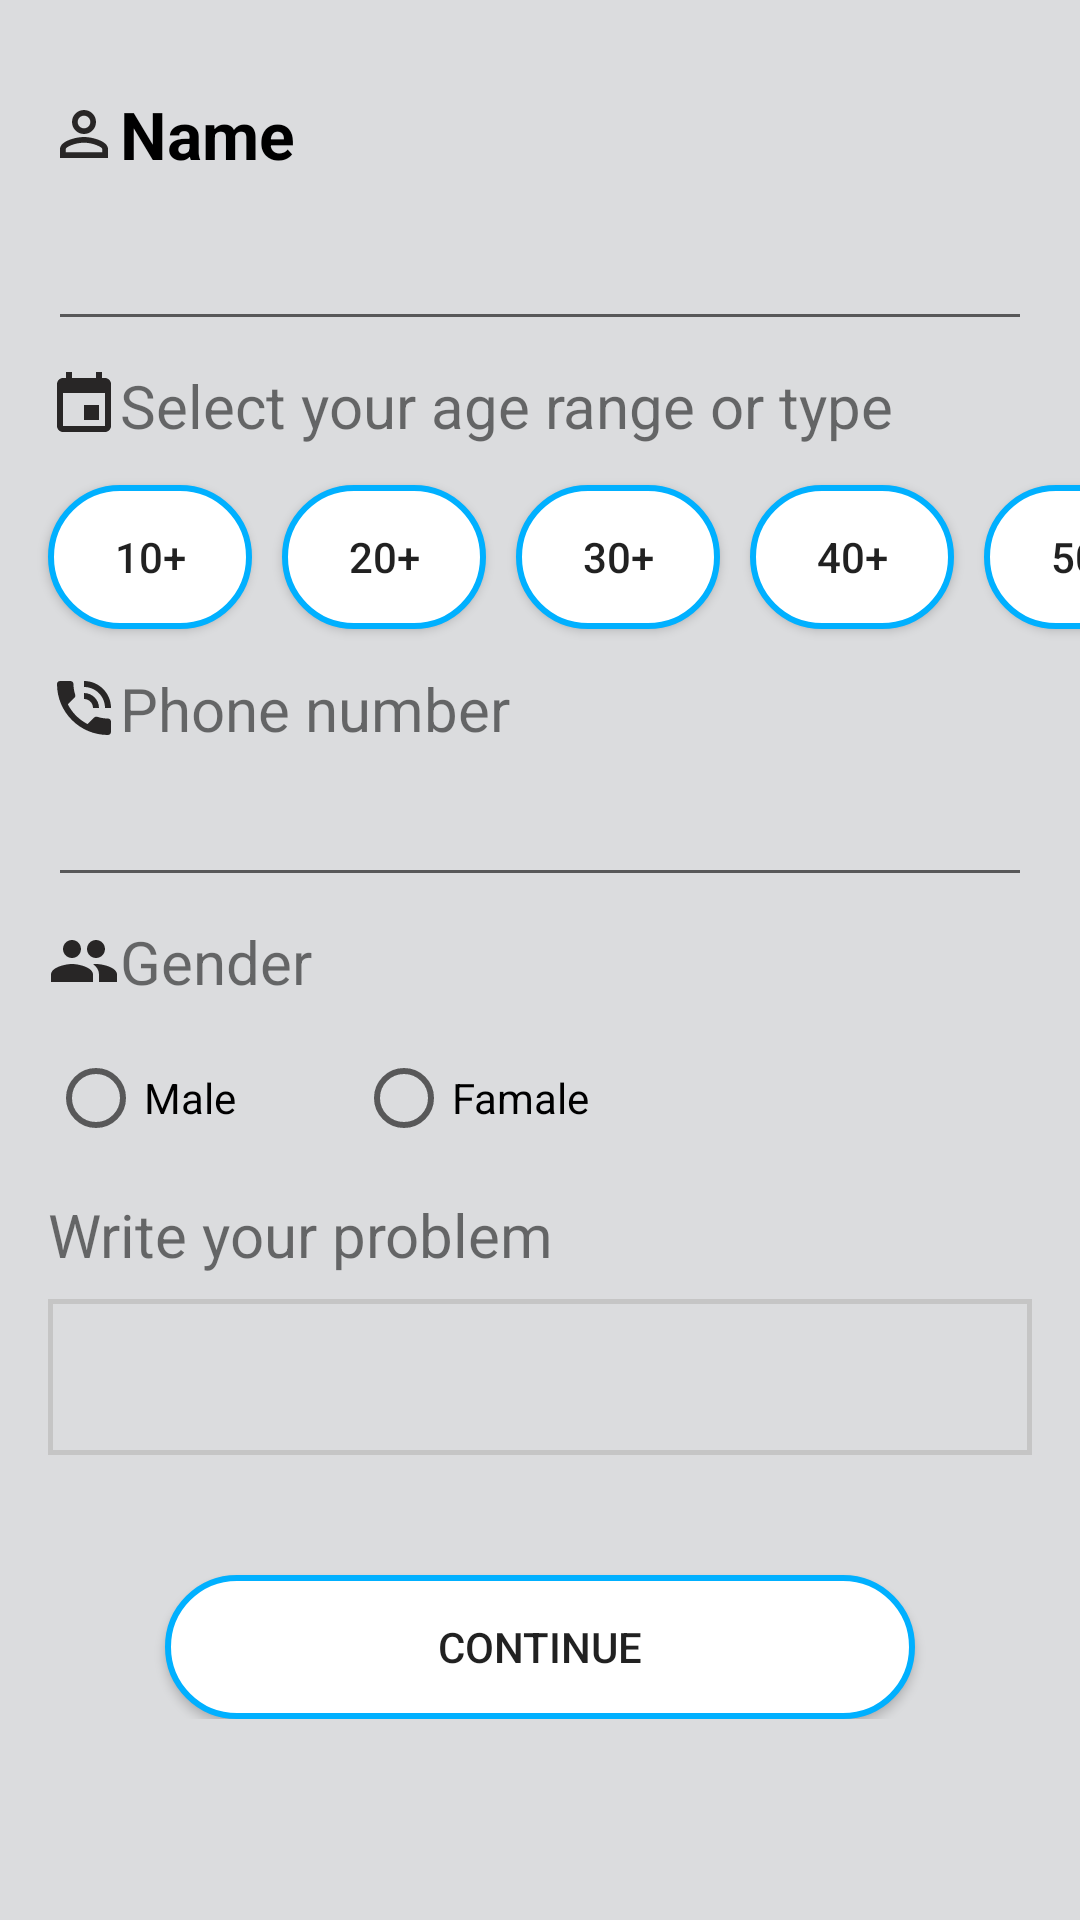

Android layout source for this screen:
<!-- AndroidManifest.xml: application theme Theme.RecyclerViewApp -->
<!-- res/layout/fragment_reservation.xml -->
<?xml version="1.0" encoding="utf-8"?>
<ScrollView xmlns:android="http://schemas.android.com/apk/res/android"
    xmlns:app="http://schemas.android.com/apk/res-auto"
    xmlns:tools="http://schemas.android.com/tools"
    android:layout_width="match_parent"
    android:layout_height="match_parent"
    tools:context=".reservationActivity"
    android:background="@color/tcolor">

    <LinearLayout
        android:layout_width="match_parent"
        android:layout_height="match_parent"
        android:orientation="vertical">
        <TextView


            android:layout_width="111dp"
            android:layout_height="wrap_content"

            android:layout_alignParentTop="true"
            android:layout_marginStart="16dp"
            android:layout_marginTop="30dp"
            android:layout_marginEnd="8dp"
            android:layout_marginBottom="3dp"
            android:drawableLeft="@drawable/ic_baseline_person_outline_24"
            android:text="@string/name"
            android:textColor="@color/black"
            android:textSize="22dp"
            android:textStyle="bold" />

        <EditText
            android:id="@+id/edt_name"
            android:layout_width="match_parent"
            android:layout_height="wrap_content"
            android:layout_marginRight="16dp"
            android:layout_marginLeft="16dp"
            android:layout_marginTop="10dp"
            android:layout_marginBottom="8dp"
            android:inputType="text"
            />
        <TextView

            android:layout_width="match_parent"
            android:layout_height="wrap_content"
            android:drawableLeft="@drawable/ic_baseline_event_24"
            android:text="@string/time"
            android:textSize="20dp"
            android:layout_marginLeft="16dp"
            android:layout_marginRight="16dp"
            android:layout_marginBottom="8dp"
            />

        <LinearLayout
            android:id="@+id/bt"
            android:layout_width="match_parent"
            android:layout_height="wrap_content"
            android:orientation="horizontal">

            <Button
                android:id="@+id/btn_age1"
                android:layout_width="68dp"
                android:layout_height="wrap_content"
                android:layout_marginLeft="16dp"
                android:layout_marginTop="5dp"
                android:layout_marginRight="5dp"

                android:background="@drawable/button_style"
                android:text="10+" />


            <Button
                android:id="@+id/btn_age2"
                android:layout_width="68dp"
                android:layout_height="wrap_content"
                android:layout_margin="5dp"
                android:text="20+"
                android:background="@drawable/button_style"

                />

            <Button
                android:id="@+id/btn_age3"
                android:layout_width="68dp"
                android:layout_height="wrap_content"
                android:layout_margin="5dp"
                android:text="30+"
                android:background="@drawable/button_style"
                />

            <Button
                android:id="@+id/btn_age4"
                android:layout_width="68dp"
                android:layout_height="wrap_content"
                android:layout_margin="5dp"
                android:text="40+"
                android:background="@drawable/button_style"
                />

            <Button
                android:id="@+id/btn_age5"
                android:layout_width="68dp"
                android:layout_height="wrap_content"
                android:layout_margin="5dp"
                android:text="50+"
                android:background="@drawable/button_style"
                />

        </LinearLayout>
        <TextView
            android:layout_width="match_parent"
            android:layout_height="wrap_content"
            android:drawableLeft="@drawable/ic_baseline_phone_in_talk_24"
            android:text="@string/Phone"
            android:layout_marginTop="8dp"
            android:layout_marginRight="16dp"
            android:layout_marginLeft="16dp"
            android:layout_marginBottom="8dp"
            android:textSize="20dp"/>

        <EditText
            android:id="@+id/edt_phone"
            android:layout_width="match_parent"
            android:layout_height="wrap_content"
            android:layout_marginLeft="16dp"
            android:layout_marginRight="16dp"
            android:inputType="phone"

            />
        <TextView
            android:layout_width="match_parent"
            android:layout_height="wrap_content"
            android:drawableLeft="@drawable/ic_baseline_group_24"
            android:text="@string/gander"
            android:layout_marginBottom="8dp"
            android:layout_marginLeft="16dp"
            android:layout_marginRight="16dp"
            android:layout_marginTop="8dp"
            android:textSize="20dp"
            />
        <LinearLayout
            android:layout_width="match_parent"
            android:layout_height="wrap_content"
            android:orientation="horizontal">


            <RadioGroup
                android:layout_width="match_parent"
                android:layout_height="wrap_content"
                android:layout_marginLeft="16dp"
                android:orientation="horizontal">
                <RadioButton
                    android:layout_width="wrap_content"
                    android:layout_height="wrap_content"
                    android:layout_marginRight="40dp"
                    android:text="@string/Male"


                    />




                <RadioButton
                    android:layout_width="wrap_content"
                    android:layout_height="wrap_content"
                    android:text="@string/Famale"


                    />
            </RadioGroup>
        </LinearLayout>

        <TextView
            android:layout_width="match_parent"
            android:layout_height="wrap_content"

            android:text="@string/problem"
            android:textSize="20dp"
            android:layout_marginBottom="8dp"
            android:layout_marginLeft="16dp"
            android:layout_marginRight="16dp"
            android:layout_marginTop="8dp"
            />
        <EditText
            android:layout_width="match_parent"
            android:layout_height="wrap_content"

            android:layout_marginBottom="40dp"
            android:layout_marginRight="16dp"
            android:background="@drawable/edit_text_style"
            android:layout_marginLeft="16dp"
            style="@style/MaterialAlertDialog.MaterialComponents.Title.Panel"
            />

        <Button
            android:id="@+id/btn_continue"
            android:layout_width="250dp"
            android:layout_height="wrap_content"
            android:layout_gravity="center"
            android:background="@drawable/button_style"

            android:text="@string/Continue" />

    </LinearLayout>
</ScrollView>
<!-- resources referenced by this layout -->
<resources>
  <color name="black">#FF000000</color>
  <color name="tcolor">#DBDCDE</color>
  <!-- drawable button_style (drawable) -->
  <?xml version="1.0" encoding="utf-8"?>
  <shape
      android:shape="rectangle"
      xmlns:android="http://schemas.android.com/apk/res/android">
      <solid android:color="@color/white"/>
      <corners android:radius="50dp"/>
      <stroke android:width="2dp" android:color="@color/text_color"/>
  
  
  </shape>
  <!-- drawable edit_text_style (drawable-v24) -->
  <?xml version="1.0" encoding="utf-8"?>
  <shape xmlns:android="http://schemas.android.com/apk/res/android">
  <stroke android:color="@color/gray"  android:width="1.5dp"></stroke>
      <padding android:bottom="15dp"></padding>
  
  </shape>
  <!-- drawable ic_baseline_event_24 (drawable-v24) -->
  <vector android:height="24dp" android:tint="#282626"
      android:viewportHeight="24" android:viewportWidth="24"
      android:width="24dp" xmlns:android="http://schemas.android.com/apk/res/android">
      <path android:fillColor="@android:color/white" android:pathData="M17,12h-5v5h5v-5zM16,1v2L8,3L8,1L6,1v2L5,3c-1.11,0 -1.99,0.9 -1.99,2L3,19c0,1.1 0.89,2 2,2h14c1.1,0 2,-0.9 2,-2L21,5c0,-1.1 -0.9,-2 -2,-2h-1L18,1h-2zM19,19L5,19L5,8h14v11z"/>
  </vector>
  <!-- drawable ic_baseline_group_24 (drawable-v24) -->
  <vector android:height="24dp" android:tint="#282626"
      android:viewportHeight="24" android:viewportWidth="24"
      android:width="24dp" xmlns:android="http://schemas.android.com/apk/res/android">
      <path android:fillColor="@android:color/white" android:pathData="M16,11c1.66,0 2.99,-1.34 2.99,-3S17.66,5 16,5c-1.66,0 -3,1.34 -3,3s1.34,3 3,3zM8,11c1.66,0 2.99,-1.34 2.99,-3S9.66,5 8,5C6.34,5 5,6.34 5,8s1.34,3 3,3zM8,13c-2.33,0 -7,1.17 -7,3.5L1,19h14v-2.5c0,-2.33 -4.67,-3.5 -7,-3.5zM16,13c-0.29,0 -0.62,0.02 -0.97,0.05 1.16,0.84 1.97,1.97 1.97,3.45L17,19h6v-2.5c0,-2.33 -4.67,-3.5 -7,-3.5z"/>
  </vector>
  <!-- drawable ic_baseline_person_outline_24 (drawable-v24) -->
  <vector android:height="24dp" android:tint="#282626"
      android:viewportHeight="24" android:viewportWidth="24"
      android:width="24dp" xmlns:android="http://schemas.android.com/apk/res/android">
      <path android:fillColor="@android:color/white" android:pathData="M12,5.9c1.16,0 2.1,0.94 2.1,2.1s-0.94,2.1 -2.1,2.1S9.9,9.16 9.9,8s0.94,-2.1 2.1,-2.1m0,9c2.97,0 6.1,1.46 6.1,2.1v1.1L5.9,18.1L5.9,17c0,-0.64 3.13,-2.1 6.1,-2.1M12,4C9.79,4 8,5.79 8,8s1.79,4 4,4 4,-1.79 4,-4 -1.79,-4 -4,-4zM12,13c-2.67,0 -8,1.34 -8,4v3h16v-3c0,-2.66 -5.33,-4 -8,-4z"/>
  </vector>
  <string name="Continue">Continue</string>
  <string name="Famale">Famale</string>
  <string name="Male">Male</string>
  <string name="Phone">Phone number</string>
  <string name="gander">Gender</string>
  <string name="name">Name</string>
  <string name="problem">Write your problem</string>
  <string name="time">Select your age range or type</string>
  <style name="Theme.RecyclerViewApp" parent="Theme.MaterialComponents.DayNight.DarkActionBar">
          
          <item name="colorPrimary">@color/purple_500</item>
          <item name="colorPrimaryVariant">@color/purple_700</item>
          <item name="colorOnPrimary">@color/white</item>
          
          <item name="colorSecondary">@color/teal_200</item>
          <item name="colorSecondaryVariant">@color/teal_700</item>
          <item name="colorOnSecondary">@color/black</item>
          
          <item name="android:statusBarColor" tools:targetApi="l">?attr/colorPrimaryVariant</item>
          
      </style>
  <color name="white">#FFFFFFFF</color>
  <color name="text_color">#00B0FF</color>
  <color name="gray">#C5C5C5</color>
  <color name="purple_500">#00B0FF</color>
  <color name="purple_700">#00B0FF</color>
  <color name="teal_200">#FF03DAC5</color>
  <color name="teal_700">#FF018786</color>
</resources>
